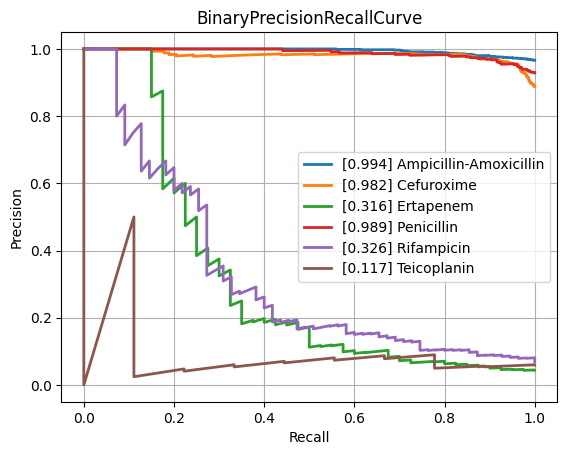

The table this chart was drawn from, first rows:
class, PrecisionRecallAUC, FrequencyPositiveClass, n_positives, n_negatives
Amikacin, 0.5501, 0.1453, 134, 788
Amoxicillin-Clavulanic acid, 0.8475, 0.5871, 1527, 1074
Ampicillin, 0.9564, 0.8163, 2848, 641
Ampicillin-Amoxicillin, 0.9945, 0.9661, 1225, 43
Cefazolin, 0.8917, 0.622, 102, 62
Cefepime, 0.7232, 0.3632, 1002, 1757
Cefpodoxime, 0.849, 0.5938, 38, 26
Ceftazidime, 0.7741, 0.4063, 1357, 1983
Ceftriaxone, 0.7388, 0.4213, 1210, 1662
Cefuroxime, 0.982, 0.888, 904, 114
Ciprofloxacin, 0.7578, 0.4087, 2403, 3476
Clindamycin, 0.9175, 0.7126, 1304, 526
Colistin, 0.8018, 0.2694, 167, 453
Cotrimoxazole, 0.7747, 0.4712, 3195, 3586
Ertapenem, 0.3163, 0.04425, 40, 864
Erythromycin, 0.9333, 0.7596, 1131, 358
Fosfomycin, 0.6986, 0.3508, 402, 744
Fosfomycin-Trometamol, 0.5579, 0.463, 25, 29
Fusidic acid, 0.7764, 0.4815, 130, 140
Gentamicin, 0.9243, 0.6387, 3152, 1783
Imipenem, 0.8711, 0.4679, 2814, 3200
Levofloxacin, 0.8302, 0.4764, 617, 678
Meropenem, 0.6285, 0.211, 838, 3133
Mupirocin, 0.7471, 0.2667, 16, 44
Nitrofurantoin, 0.4378, 0.125, 28, 196
Norfloxacin, 0.5018, 0.2804, 30, 77
Oxacillin, 0.8808, 0.6231, 448, 271
Penicillin, 0.9886, 0.9286, 429, 33
Piperacillin-Tazobactam, 0.7787, 0.4541, 2107, 2533
Rifampicin, 0.3259, 0.06892, 55, 743
Teicoplanin, 0.1168, 0.05921, 9, 143
Tetracycline, 0.7163, 0.4057, 301, 441
Tobramycin, 0.6299, 0.2549, 170, 497
Vancomycin, 0.5618, 0.07339, 166, 2096
micro, 0.8456, 0.47, , 
macro, 0.7289, NaN, , 
